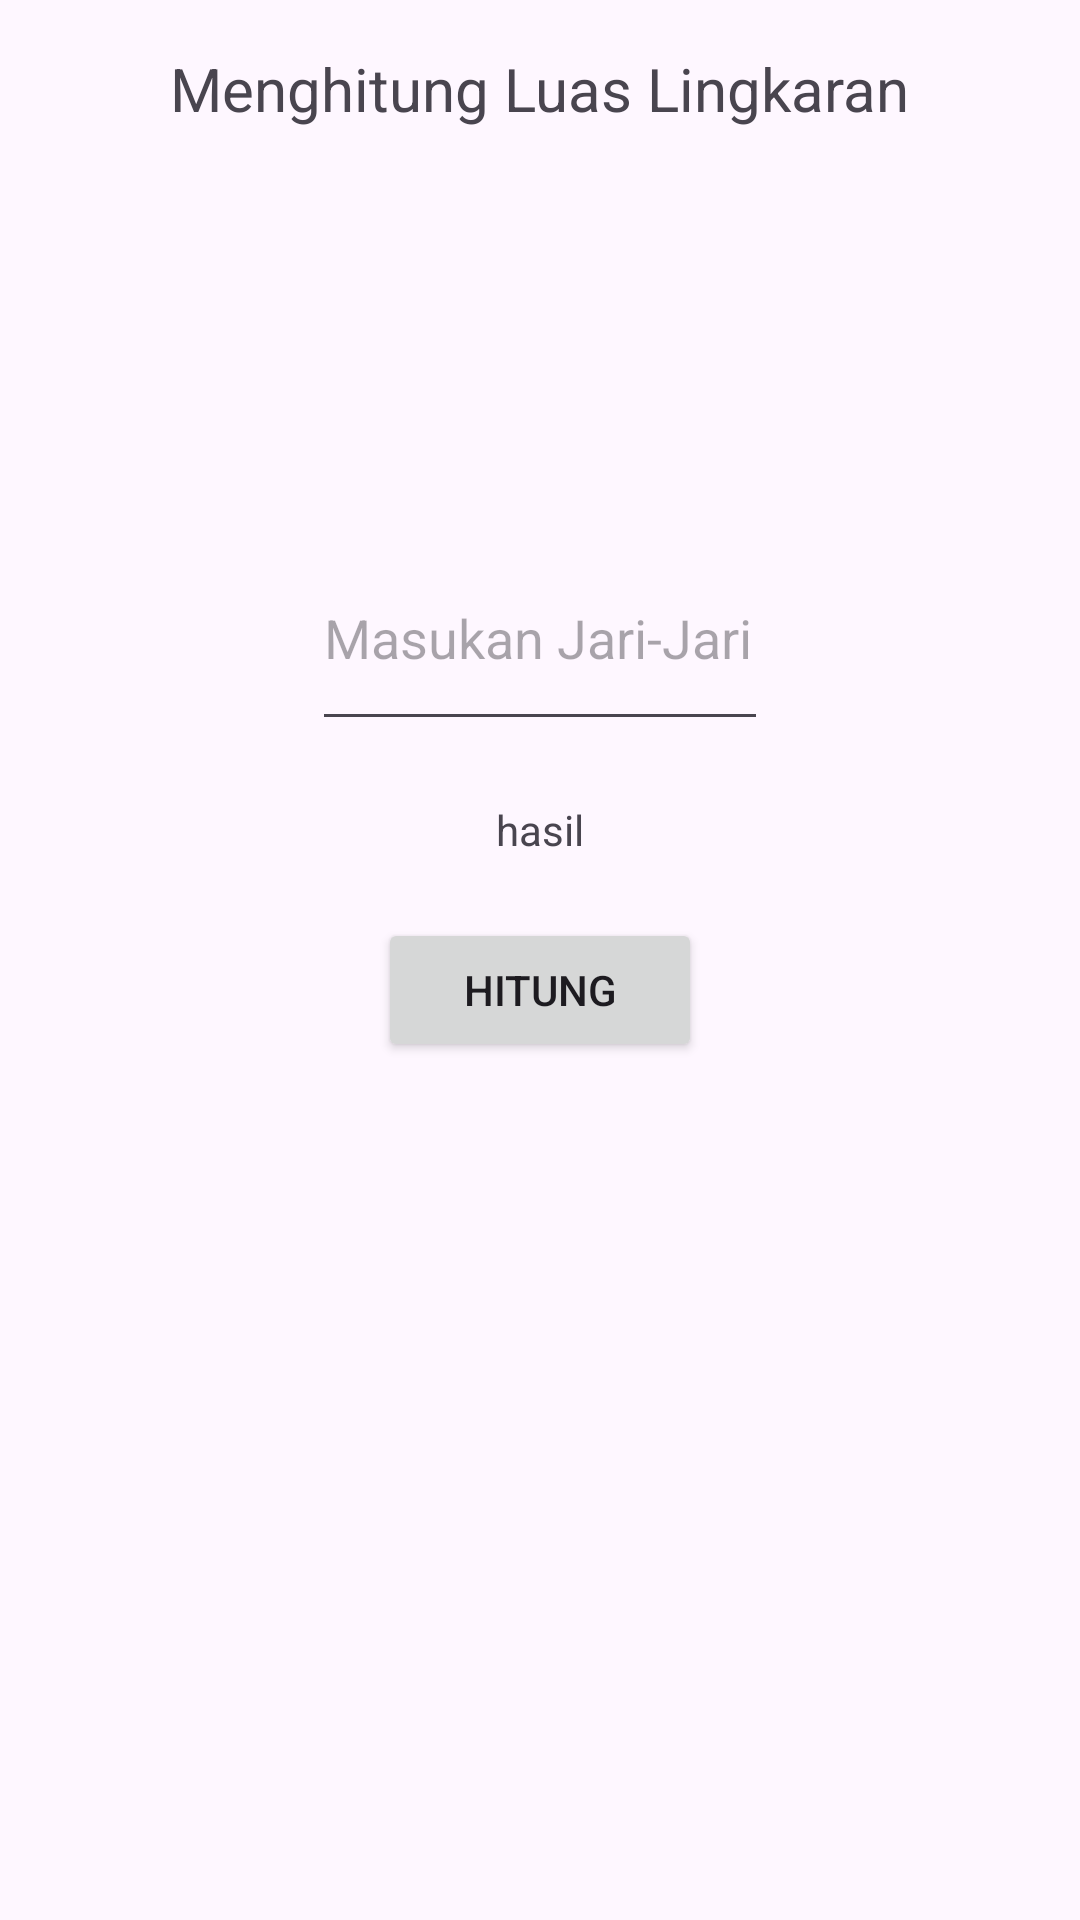

Produce the Android XML layout that renders to this screen, including the resource entries it uses.
<!-- AndroidManifest.xml: application theme Theme.RumusBangun -->
<!-- res/layout/lingkaran.xml -->
<?xml version="1.0" encoding="utf-8"?>
<LinearLayout xmlns:android="http://schemas.android.com/apk/res/android"
    xmlns:app="http://schemas.android.com/apk/res-auto"
    xmlns:tools="http://schemas.android.com/tools"
    android:layout_width="match_parent"
    android:layout_height="match_parent"
    android:orientation="vertical"
    android:padding="16dp"
    tools:context=".bangunDatar.lingkaran">

    <TextView
        android:layout_width="wrap_content"
        android:layout_height="wrap_content"
        android:text="Menghitung Luas Lingkaran"
        android:textSize="20dp"
        android:layout_gravity="center_horizontal"
        />
    <ImageView
        android:layout_width="96dp"
        android:layout_height="96dp"
        android:src="@drawable/circle"
        android:layout_gravity="center_horizontal"
        android:layout_marginTop="20dp"
        />
    <EditText
        android:id="@+id/jariJari"
        android:inputType="number"
        android:layout_width="152dp"
        android:layout_height="72dp"
        android:layout_gravity="center_horizontal"
        android:layout_marginTop="16dp"
        android:hint="Masukan Jari-Jari"/>

    <TextView
        android:id="@+id/tvhasil"
        android:layout_width="wrap_content"
        android:layout_height="wrap_content"
        android:layout_gravity="center_horizontal"
        android:padding="20dp"
        android:text="hasil"/>
    <Button
        android:id="@+id/btnhitung"
        android:layout_width="108dp"
        android:layout_height="wrap_content"
        android:layout_gravity="center_horizontal"
        android:text="Hitung"/>
</LinearLayout>
<!-- resources referenced by this layout -->
<resources>
  <style name="Theme.RumusBangun" parent="Base.Theme.RumusBangun" />
  <style name="Base.Theme.RumusBangun" parent="Theme.Material3.DayNight.NoActionBar">
          
          
      </style>
</resources>
